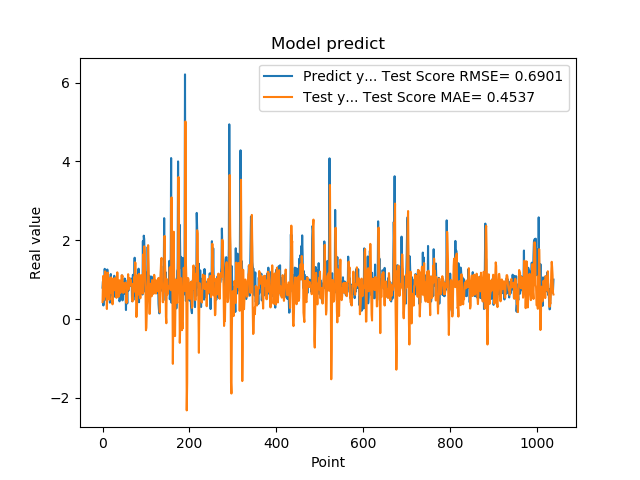

Data behind this chart, as committed beside it:
7.976629734039306641e-01, 4.333490881183640897e-01
9.608020186424257592e-01, 9.335969988826373633e-01
3.470349907875061035e-01, 1.098675523345474137e+00
9.546210169792177513e-01, 4.901826034863166481e-01
5.251880288124084473e-01, 8.164280392092884142e-01
1.275226235389709695e+00, 5.655287141700564568e-01
8.723750114440917969e-01, 1.210957784430899409e+00
7.321749925613403320e-01, 1.168905660906656374e+00
7.640249729156494141e-01, 8.685399103597527537e-01
4.752210080623626154e-01, 7.271607669920676642e-01
7.414129972457885742e-01, 2.564921011485144509e-01
1.258002042770385520e+00, 7.035029453133001542e-01
7.274609804153442383e-01, 1.178269749718986015e+00
7.892770171165466309e-01, 1.051005697226726543e+00
6.914690136909484863e-01, 1.051667480509192565e+00
7.093830108642578125e-01, 5.561358133180466234e-01
1.014547944068908691e+00, 4.905065562519805855e-01
4.182830154895783026e-01, 1.014886003419567917e+00
1.002280950546264648e+00, 6.614550387882589533e-01
1.143296003341674805e+00, 1.001018316849271450e+00
6.746559739112854004e-01, 1.058971174244269342e+00
6.009536385536193848e-01, 8.829680157805772645e-01
6.538079977035522461e-01, 8.101432971559878737e-01
7.814120054244995117e-01, 3.754441980603842044e-01
8.469259738922119141e-01, 6.202603977471768948e-01
6.482390165328979492e-01, 1.023680964768537649e+00
5.623700022697448730e-01, 9.264723440830835433e-01
1.099647998809814453e+00, 7.327649028714268153e-01
9.541710019111632191e-01, 9.693526388487462286e-01
6.694499850273132324e-01, 1.047163717198215327e+00
6.464660167694091797e-01, 9.939680177540123340e-01
8.223180174827575684e-01, 7.020016588660601409e-01
8.300920128822326660e-01, 5.407669751218646681e-01
1.067314028739929199e+00, 8.277542582125348991e-01
6.827279925346374512e-01, 1.187133024209754861e+00
6.464239954948425293e-01, 9.084949343760957419e-01
6.881093978881835938e-01, 6.931576403417376575e-01
6.500350236892700195e-01, 5.642326535556630995e-01
8.693690299987792969e-01, 5.843321071998061056e-01
4.518609941005706787e-01, 9.856068179019393805e-01
4.952389895915984552e-01, 7.274231019096227824e-01
6.850870251655578613e-01, 6.624841034765162062e-01
8.653740286827087402e-01, 7.014237400708513981e-01
7.400469779968261719e-01, 9.329601552608646209e-01
8.204330205917358398e-01, 1.111168938513114712e+00
1.108605027198791504e+00, 1.068903562794320194e+00
4.751499891281127930e-01, 1.101477361416626444e+00
9.457899928092955433e-01, 6.701005483868757162e-01
7.877500057220458984e-01, 9.058348472379604832e-01
9.367713332176208496e-01, 6.767627985215673991e-01
6.470239758491516113e-01, 8.984052999048676158e-01
1.029777050018310325e+00, 8.815216612205772906e-01
9.328820109367371716e-01, 8.908566132399359239e-01
7.528370022773742676e-01, 9.267211798315877491e-01
2.307340055704117099e-01, 8.445144314256013418e-01
8.772729635238647461e-01, 4.079640132753534765e-01
7.876309752464294434e-01, 5.466072896175677709e-01
3.992269933223724365e-01, 7.396861432159829164e-01
9.923512339591979980e-01, 7.913044496264448613e-01
7.200859785079956055e-01, 1.139581888353853989e+00
7.269890308380126953e-01, 7.546719379108318693e-01
... 979 more rows
